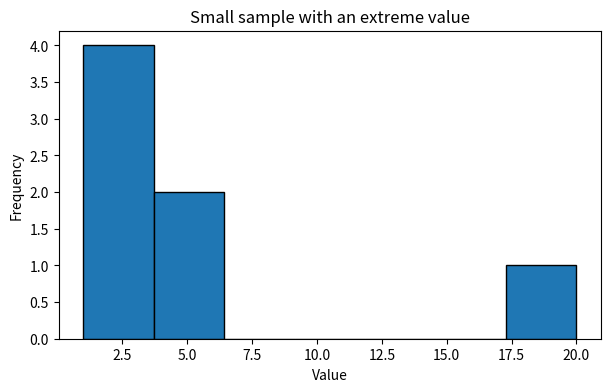

Here is the Python script that generated this plot:
import numpy as np
import pandas as pd
import matplotlib.pyplot as plt

x = np.array([1, 2, 2, 3, 4, 5, 20], dtype=float)
print('mean:', x.mean())
print('median:', np.median(x))
print('sample SD:', x.std(ddof=1))
print('Q1/Q3:', np.quantile(x, [.25, .75]))
fig, ax = plt.subplots(figsize=(7, 4))
ax.hist(x, bins=7, edgecolor='black')
ax.set(xlabel='Value', ylabel='Frequency', title='Small sample with an extreme value')
plt.show()
